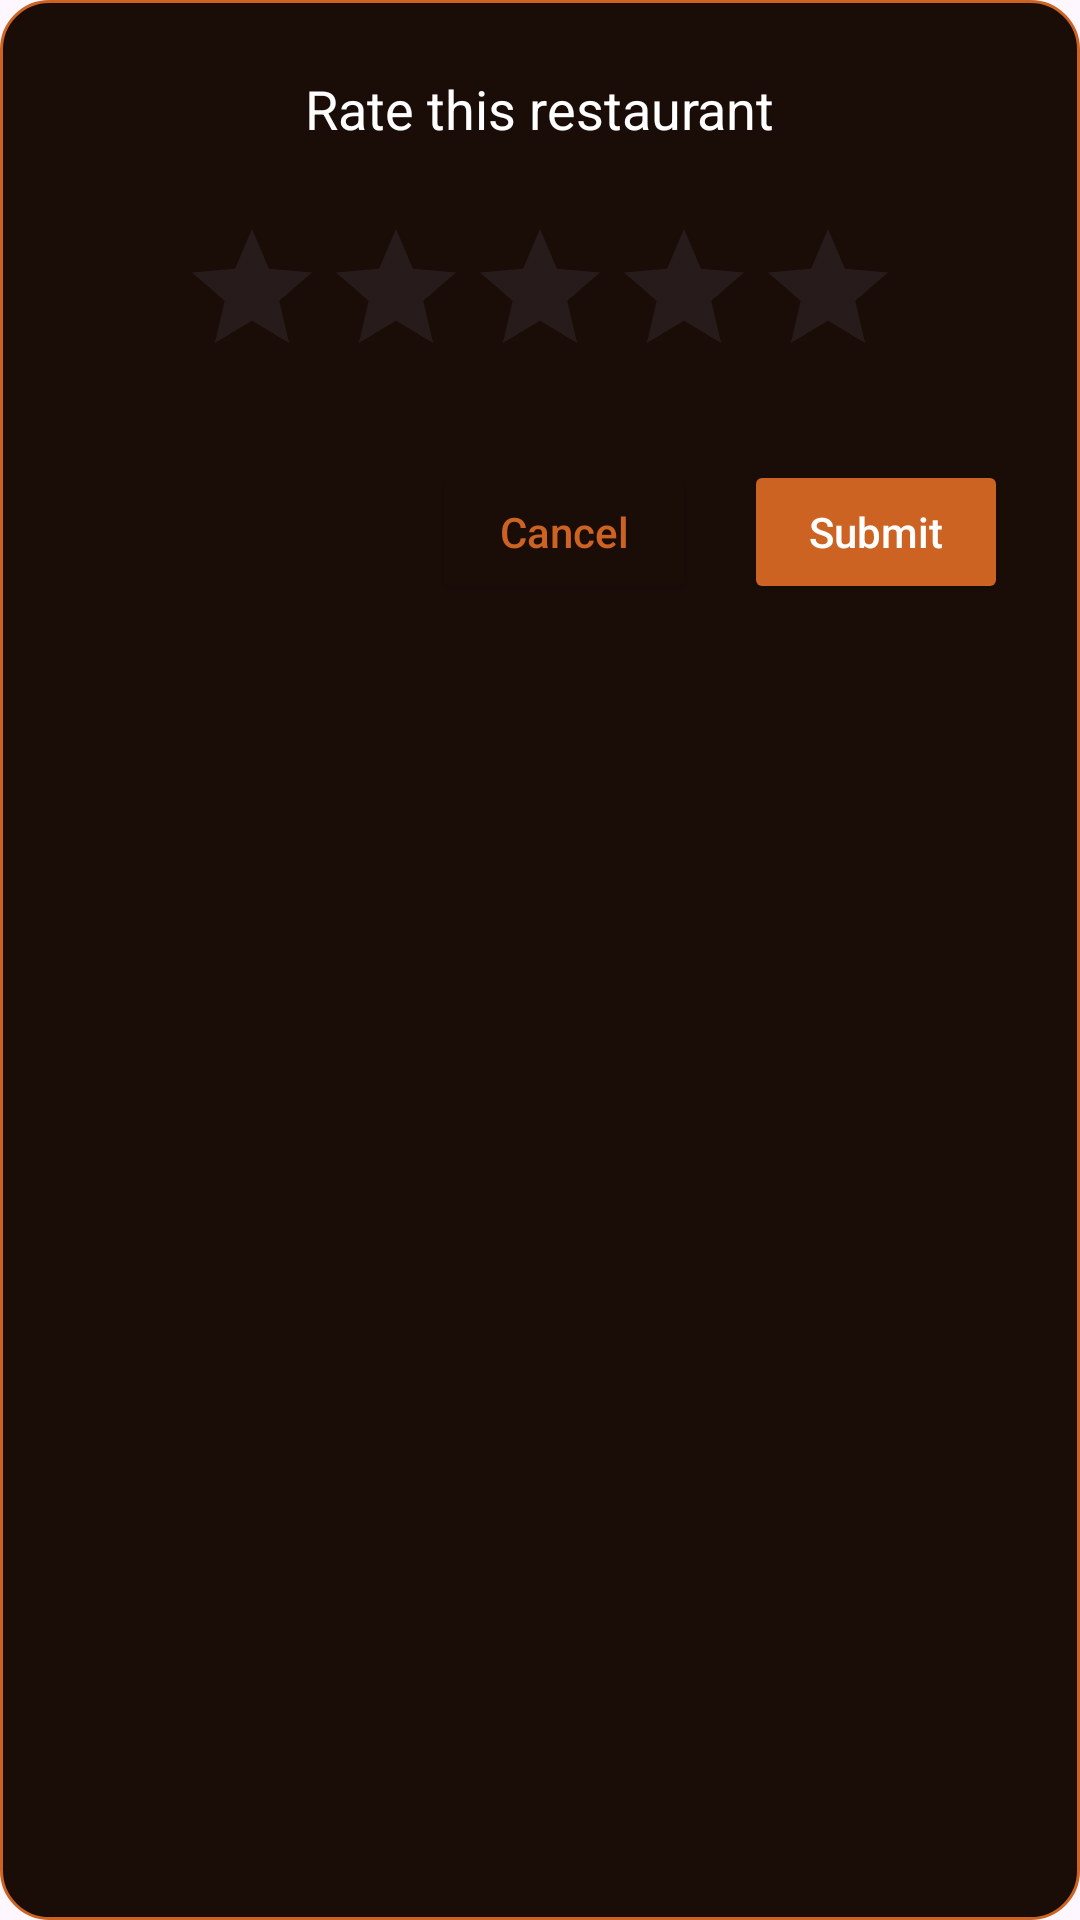

Layout XML and referenced resources for this Android screen:
<!-- AndroidManifest.xml: application theme Theme.RestaurantApp -->
<!-- res/layout/dialog_rate_restaurant.xml -->
<?xml version="1.0" encoding="utf-8"?>
<LinearLayout xmlns:android="http://schemas.android.com/apk/res/android"
    android:layout_width="match_parent"
    android:layout_height="wrap_content"
    android:orientation="vertical"
    android:padding="24dp"
    android:background="@drawable/dialog_background"
    android:gravity="center_horizontal">

    <TextView
        android:id="@+id/rateTitle"
        android:layout_width="wrap_content"
        android:layout_height="wrap_content"
        android:text="Rate this restaurant"
        android:textColor="@color/text_primary"
        android:textSize="18sp"
        android:layout_marginBottom="24dp" />

    <RatingBar
        android:id="@+id/ratingBar"
        android:layout_width="wrap_content"
        android:layout_height="wrap_content"
        android:numStars="5"
        android:stepSize="1.0"
        android:isIndicator="false"
        android:layout_marginBottom="24dp" />

    <LinearLayout
        android:layout_width="match_parent"
        android:layout_height="wrap_content"
        android:orientation="horizontal"
        android:gravity="end">

        <Button
            android:id="@+id/cancelRatingButton"
            android:layout_width="wrap_content"
            android:layout_height="wrap_content"
            android:text="Cancel"
            android:textAllCaps="false"
            android:textColor="@color/primary"
            android:backgroundTint="@color/surface"
            android:strokeColor="@color/primary"
            android:layout_marginEnd="16dp" />

        <Button
            android:id="@+id/submitRatingButton"
            android:layout_width="wrap_content"
            android:layout_height="wrap_content"
            android:text="Submit"
            android:textAllCaps="false"
            android:textColor="@color/white"
            android:backgroundTint="@color/primary" />
    </LinearLayout>
</LinearLayout>
<!-- resources referenced by this layout -->
<resources>
  <color name="primary">#CD6323</color>
  <color name="surface">#1A0D08</color>
  <color name="text_primary">#FFFFFF</color>
  <color name="white">#FFFFFFFF</color>
  <!-- drawable dialog_background (drawable) -->
  <shape xmlns:android="http://schemas.android.com/apk/res/android">
      <solid android:color="@color/surface" />
      <corners android:radius="16dp" />
      <stroke
          android:width="1dp"
          android:color="@color/primary"
          android:alpha="0.3" />
  </shape>
  <style name="Theme.RestaurantApp" parent="Base.Theme.RestaurantApp" />
  <style name="Base.Theme.RestaurantApp" parent="Theme.Material3.DayNight.NoActionBar">
          <item name="android:windowTranslucentStatus">true</item>
          <item name="android:windowTranslucentNavigation">true</item>
      </style>
</resources>
